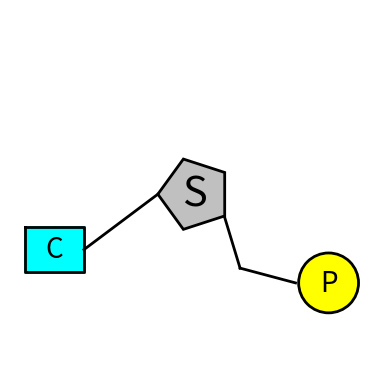

This chart was generated by the following Python code:
import matplotlib.pyplot as plt
import numpy as np
from matplotlib.patches import Circle, Rectangle

# Define the scaling factor for pentagon
scaling_factor = 0.25

# Define the coordinates of the vertices of the pentagon
x = [0.5 + scaling_factor * 0.4 * np.cos(2 * np.pi * i / 5) for i in range(5)]
y = [0.5 + scaling_factor * 0.4 * np.sin(2 * np.pi * i / 5) for i in range(5)]

# Create a figure and axes
fig, ax = plt.subplots()

# Mirror the pentagon on the X and Y axes
x_mirror = [1.0 - xi for xi in x]
y_mirror = [1.0 - yi for yi in y]

# Plot the mirrored pentagon with a black outline
plt.fill(x_mirror + [x_mirror[0]], y_mirror + [y_mirror[0]], color='silver', edgecolor='black', lw=2)

# Add the letter "S" to the pentagon
ax.text(0.5, 0.5, "S", color='black', fontsize=30, ha='center', va='center')

# Add a first line
line_x = [0.5800, 0.6225]
line_y = [0.4400, 0.3000]
plt.plot(line_x, line_y, color='black', lw=2)

# Add a second line
line_x2 = [0.6225, 0.7725]
line_y2 = [0.3000, 0.2600]
plt.plot(line_x2, line_y2, color='black', lw=2)

# Add a yellow circle with specified diameter
circle_inner = Circle((0.8620, 0.2600), 0.080, fill=True, color='yellow', edgecolor='black', lw=2)
ax.add_patch(circle_inner)

# Draw a black circumference
circle_outer = Circle((0.8620, 0.2600), 0.081, fill=False, color='black', lw=2)
ax.add_patch(circle_outer)

# Add the letter "P" to the circle
ax.text(0.8620, 0.2600, "P", color='black', fontsize=20, ha='center', va='center')

# Set axis limits and equal aspect ratio
ax.set_xlim(0, 1)
ax.set_ylim(0, 1)
ax.set_aspect('equal', adjustable='box')

# Add a third line
line_x3 = [0.40, 0.20]
line_y3 = [0.50, 0.35]
plt.plot(line_x3, line_y3, color='black', lw=2)

# Add a square with equal sides starting from (0.20, 0.35)
square = Rectangle((0.04, 0.29), 0.160, 0.120, fill=True, color='cyan', edgecolor='black', lw=2)
ax.add_patch(square)

# Add the letter "A" to the square
ax.text(0.12, 0.35, "C", color='black', fontsize=20, ha='center', va='center')

# Add four black lines around the square starting from (0.200, 0.400)
line_x4 = [0.04, 0.20, 0.20, 0.04, 0.04]
line_y4 = [0.41, 0.41, 0.29, 0.29, 0.41]
plt.plot(line_x4, line_y4, color='black', lw=2)

# Remove axis labels
ax.axis('off')

# Show the plot
plt.show()

# Save the plot as an image to your PC
# plt.savefig('Nucleotide_A_Mirrored_Left_Updated.png', dpi=300, bbox_inches='tight')

# Close the plot window
plt.close()
